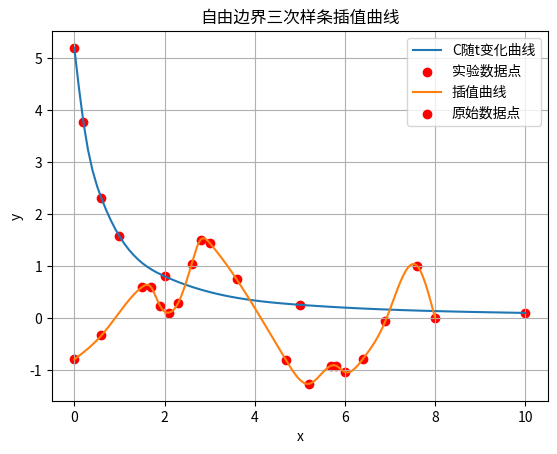

Source code (Python):
import numpy as np
import matplotlib.pyplot as plt
from scipy.interpolate import CubicSpline
from scipy.linalg import solve_banded

# 三对角方程求解函数
def solve_tridiagonal(a, b, c, d):
    n = len(d)
    ab = np.zeros((3, n-1))
    ab[0, :] = a[1:-1]  # Sub-diagonal
    ab[1, :] = b[1:-1]  # Main diagonal
    ab[2, :] = c[1:-1]  # Super-diagonal
    rhs = d[1:-1]
    return solve_banded((1, 1), ab, rhs)

# 三次样条插值函数（使用自由边界条件）
def cubic_spline_interpolation(x, y):
    cs = CubicSpline(x, y, bc_type='natural')  # 'natural' 对应自由边界条件
    return cs

# 第一个测试用例
t_data = [0, 0.2, 0.6, 1, 2, 5, 10]
C_data = [5.19, 3.77, 2.3, 1.57, 0.8, 0.25, 0.094]
cs_C = cubic_spline_interpolation(t_data, C_data)

# 计算特定时间点的C值
t_query = [0.1, 0.4, 1.2, 5.8]
C_query = cs_C(t_query)
print(f"t={t_query}min时的C值分别为：{C_query}")

# 绘制C随t变化的曲线
t_interp = np.linspace(0, 10, 100)
C_interp = cs_C(t_interp)
plt.plot(t_interp, C_interp, label='C随t变化曲线')
plt.scatter(t_data, C_data, color='red', label='实验数据点')
plt.xlabel('时间 t (min)')
plt.ylabel('反应物浓度 C')
plt.legend()
plt.show()

# 第二个测试用例（这里只展示插值曲线的绘制，因为数据较多，插值部分类似）
# 第二个测试用例
# 合并两部分数据
x_data = [
    0.0, 0.6, 1.5, 1.7, 1.9, 2.1, 2.3, 2.6, 2.8, 3.0,
    3.6, 4.7, 5.2, 5.7, 5.8, 6.0, 6.4, 6.9, 7.6, 8.0
]
y_data = [
    -0.8, -0.34, 0.59, 0.59, 0.23, 0.1, 0.28, 1.03, 1.5, 1.44,
    0.74, -0.82, -1.27, -0.92, -0.92, -1.04, -0.79, -0.06, 1.0, 0.0
]
 
# 使用三次样条插值函数进行插值
cs_xy = cubic_spline_interpolation(x_data, y_data)
 
# 为了绘制插值曲线，我们生成一个密集的x值集合
x_interp = np.linspace(min(x_data), max(x_data), 1000)
y_interp = cs_xy(x_interp)
 
# 绘制插值曲线和原始数据点
plt.plot(x_interp, y_interp, label='插值曲线')
plt.scatter(x_data, y_data, color='red', label='原始数据点')
plt.xlabel('x')
plt.ylabel('y')
plt.legend()
plt.title('自由边界三次样条插值曲线')
plt.grid(True)
plt.show()
